Run: headless pygame with SDL's dummy video driver; simulated clock (each Clock.tick advances the game by its frame time, no real sleeping); random seed 0; keys injected as events and as key.get_pressed() state; no mouse input.
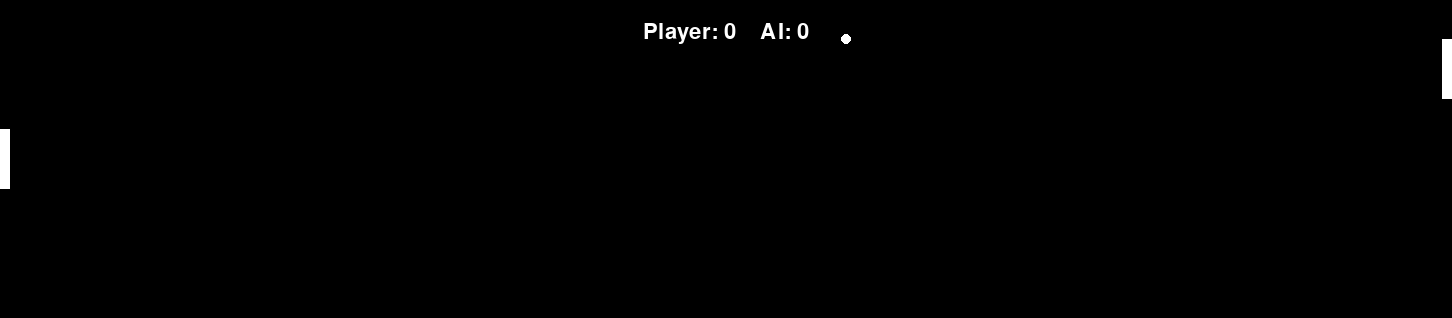
Frame 1 of 4 · flips 1–60 · no input
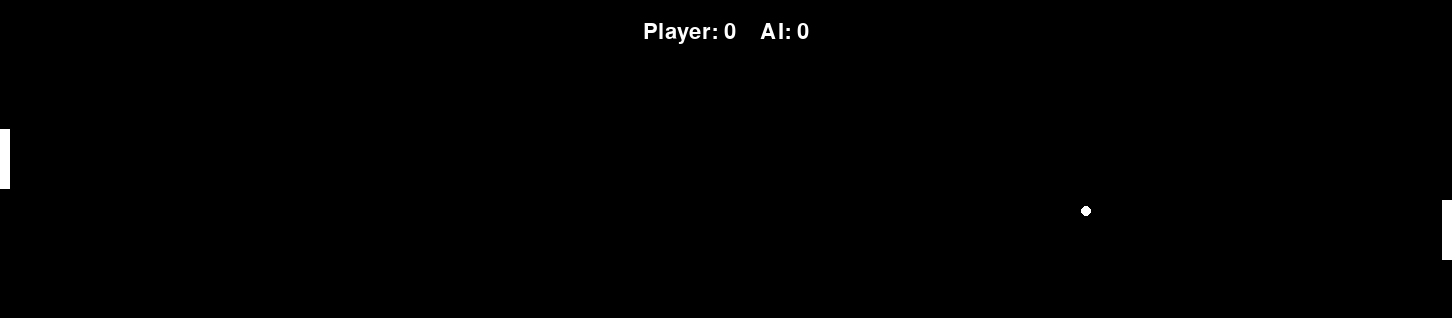
Frame 2 of 4 · flips 61–180 · tapped SPACE, RETURN · held RIGHT (→), D
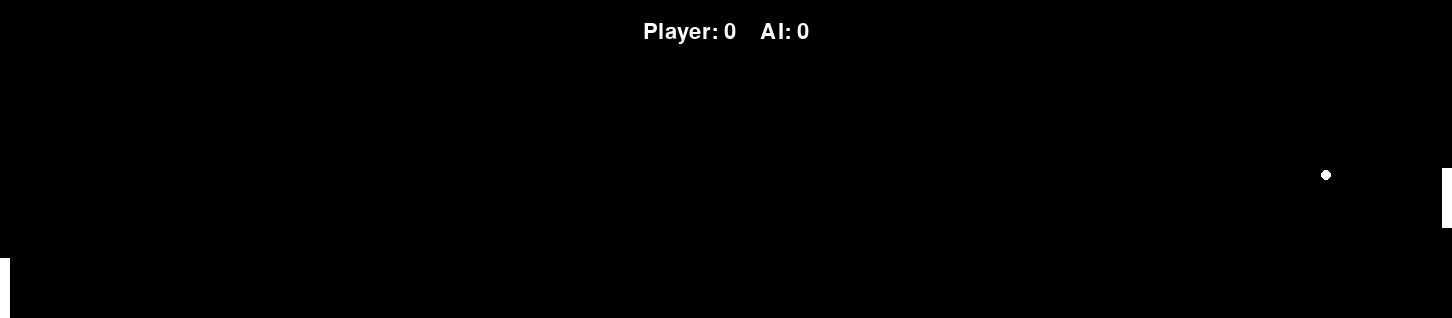
Frame 3 of 4 · flips 181–300 · held DOWN (↓), S
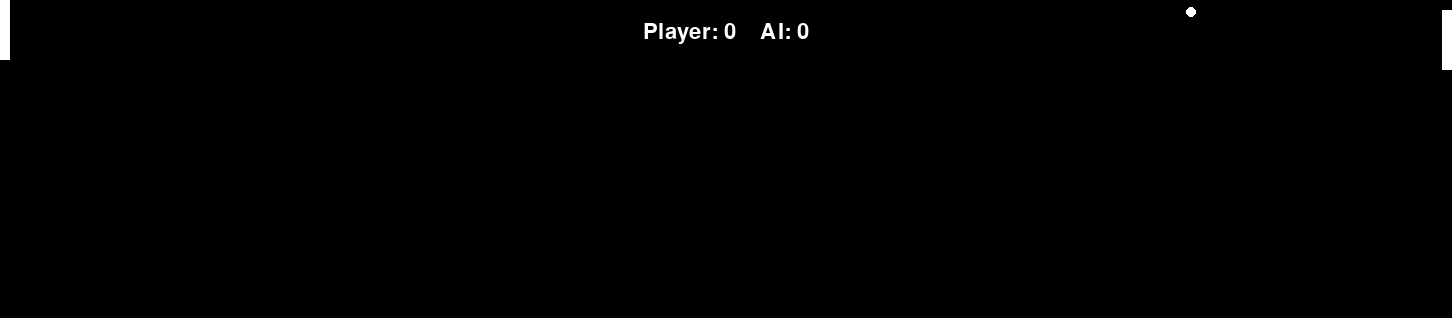
Frame 4 of 4 · flips 301–420 · held LEFT (←), A, UP (↑), W

The pygame program that drew these frames:

import pygame
import random
import math

# Initialize Pygame
pygame.init()

# Set up the game window

UPSCALE_FACTOR = 6
BOARD_COUNT = 22
MATRIX_HEIGHT = 53
MATRIX_WIDTH = 11 * BOARD_COUNT

WIDTH = MATRIX_WIDTH * UPSCALE_FACTOR
HEIGHT = MATRIX_HEIGHT * UPSCALE_FACTOR
FPS = 60
BLACK = (0, 0, 0)
WHITE = (255, 255, 255)
FONT_SIZE = 32
FONT_COLOR = WHITE

screen = pygame.display.set_mode((WIDTH, HEIGHT))
pygame.display.set_caption("Pong")
clock = pygame.time.Clock()

# Game variables
ball_radius = 10
paddle_width = 10
paddle_height = 60
paddle_speed = 5
player_score = 0
ai_score = 0

# Initialize ball speed variables
ball_start_speed_x = 5
ball_start_speed_y = 5
ball_speed_x = random.choice([-1, 1]) * ball_start_speed_x
ball_speed_y = random.choice([-1, 1]) * ball_start_speed_y
ball_speed = 3
ball_max_speed = 10
ball_min_speed = 3

# Create paddles
player_paddle = pygame.Rect(0, HEIGHT // 2 - paddle_height // 2, paddle_width, paddle_height)
ai_paddle = pygame.Rect(WIDTH - paddle_width, HEIGHT // 2 - paddle_height // 2, paddle_width, paddle_height)

# Create ball
ball = pygame.Rect(WIDTH // 2 - ball_radius // 2, HEIGHT // 2 - ball_radius // 2, ball_radius, ball_radius)
ball_angle = random.uniform(-math.pi / 4, math.pi / 4)
ball_speed_x = ball_speed * math.cos(ball_angle)
ball_speed_y = ball_speed * math.sin(ball_angle)

# Function to update the score on the screen
def draw_score():
    font = pygame.font.Font(None, FONT_SIZE)
    text = font.render(f"Player: {player_score}    AI: {ai_score}", True, FONT_COLOR)
    text_rect = text.get_rect(center=(WIDTH // 2, FONT_SIZE))
    screen.blit(text, text_rect)

# Function to update the paddles' positions
def update_paddles():
    player_paddle.y += paddle_speed * player_paddle_direction
    ai_paddle.y += paddle_speed * ai_paddle_direction

    # Keep the paddles inside the screen
    player_paddle.y = max(min(player_paddle.y, HEIGHT - paddle_height), 0)
    ai_paddle.y = max(min(ai_paddle.y, HEIGHT - paddle_height), 0)


# Function to update the ball's position
def update_ball():
    global player_score, ai_score, ball_speed_x, ball_speed_y, ball_start_speed_x, ball_start_speed_y

    ball.x += ball_speed_x
    ball.y += ball_speed_y

    # Check collision with paddles
    if ball.colliderect(player_paddle):
        delta_y = ball.centery - player_paddle.centery
        ball_angle = math.pi / 4 * (delta_y / (paddle_height / 2))
        ball_speed = math.hypot(ball_speed_x, ball_speed_y)
        ball_speed_x = ball_speed * math.cos(ball_angle)
        ball_speed_y = ball_speed * math.sin(ball_angle)

        ball_speed_x = abs(ball_speed_x)  # Ensure the ball always moves towards the AI paddle

        # Increase ball speed if paddle is moving in the same direction
        if player_paddle_direction * ball_speed_y > 0:
            ball_speed_y *= 1.2
        # Decrease ball speed if paddle is moving in the opposite direction
        elif player_paddle_direction * ball_speed_y < 0:
            ball_speed_y /= 1.2

        ball_speed_y = max(min(ball_speed_y, ball_max_speed), -ball_max_speed)

        # Add spin to the ball based on paddle's velocity and direction
        ball_speed_x += paddle_speed * player_paddle_direction / 2

    elif ball.colliderect(ai_paddle):
        delta_y = ball.centery - ai_paddle.centery
        ball_angle = math.pi - math.pi / 4 * (delta_y / (paddle_height / 2))
        ball_speed = math.hypot(ball_speed_x, ball_speed_y)
        ball_speed_x = ball_speed * math.cos(ball_angle)
        ball_speed_y = ball_speed * math.sin(ball_angle)

        ball_speed_x = -abs(ball_speed_x)  # Ensure the ball always moves towards the player paddle

        # Increase ball speed if paddle is moving in the same direction
        if ai_paddle_direction * ball_speed_y > 0:
            ball_speed_y *= 1.2
        # Decrease ball speed if paddle is moving in the opposite direction
        elif ai_paddle_direction * ball_speed_y < 0:
            ball_speed_y /= 1.2

        ball_speed_y = max(min(ball_speed_y, ball_max_speed), -ball_max_speed)

        # Add spin to the ball based on paddle's velocity and direction
        ball_speed_x -= paddle_speed * ai_paddle_direction / 2

    # Check collision with walls
    if ball.top <= 0 or ball.bottom >= HEIGHT:
        ball_speed_y = -ball_speed_y
        
    # Check if the ball went out of bounds
    if ball.left <= 0:
        ai_score += 1
        reset_ball()
    elif ball.right >= WIDTH:
        player_score += 1
        reset_ball()

# Function to reset the ball's position and speed
def reset_ball():
    global ball_speed_x, ball_speed_y, ball_start_speed_x, ball_start_speed_y

    ball.center = (WIDTH // 2, HEIGHT // 2)
    ball_speed_x = random.choice([-1, 1]) * ball_start_speed_x
    ball_speed_y = random.choice([-1, 1]) * ball_start_speed_y

    # Reset ball starting speeds
    ball_start_speed_x = 5
    ball_start_speed_y = 5

# Game loop
running = True
player_paddle_direction = 0
ai_paddle_direction = 0
while running:
    for event in pygame.event.get():
        if event.type == pygame.QUIT:
            running = False
        
        # Control the player paddle
        if event.type == pygame.KEYDOWN:
            if event.key == pygame.K_UP:
                player_paddle_direction = -1
            elif event.key == pygame.K_DOWN:
                player_paddle_direction = 1
        elif event.type == pygame.KEYUP:
            if event.key == pygame.K_UP or event.key == pygame.K_DOWN:
                player_paddle_direction = 0

    # AI Player logic
    if ai_paddle.top < ball.y:
        ai_paddle_direction = 1
    elif ai_paddle.bottom > ball.y:
        ai_paddle_direction = -1
    else:
        ai_paddle_direction = 0

    # Update game elements
    update_paddles()
    update_ball()

    # Fill the screen
    screen.fill(BLACK)

    # Draw paddles and ball
    pygame.draw.rect(screen, WHITE, player_paddle)
    pygame.draw.rect(screen, WHITE, ai_paddle)
    pygame.draw.ellipse(screen, WHITE, ball)

    # Draw score
    draw_score()

    # Update the display
    pygame.display.flip()

    # Set the frame rate
    clock.tick(FPS)

# Quit the game
pygame.quit()
